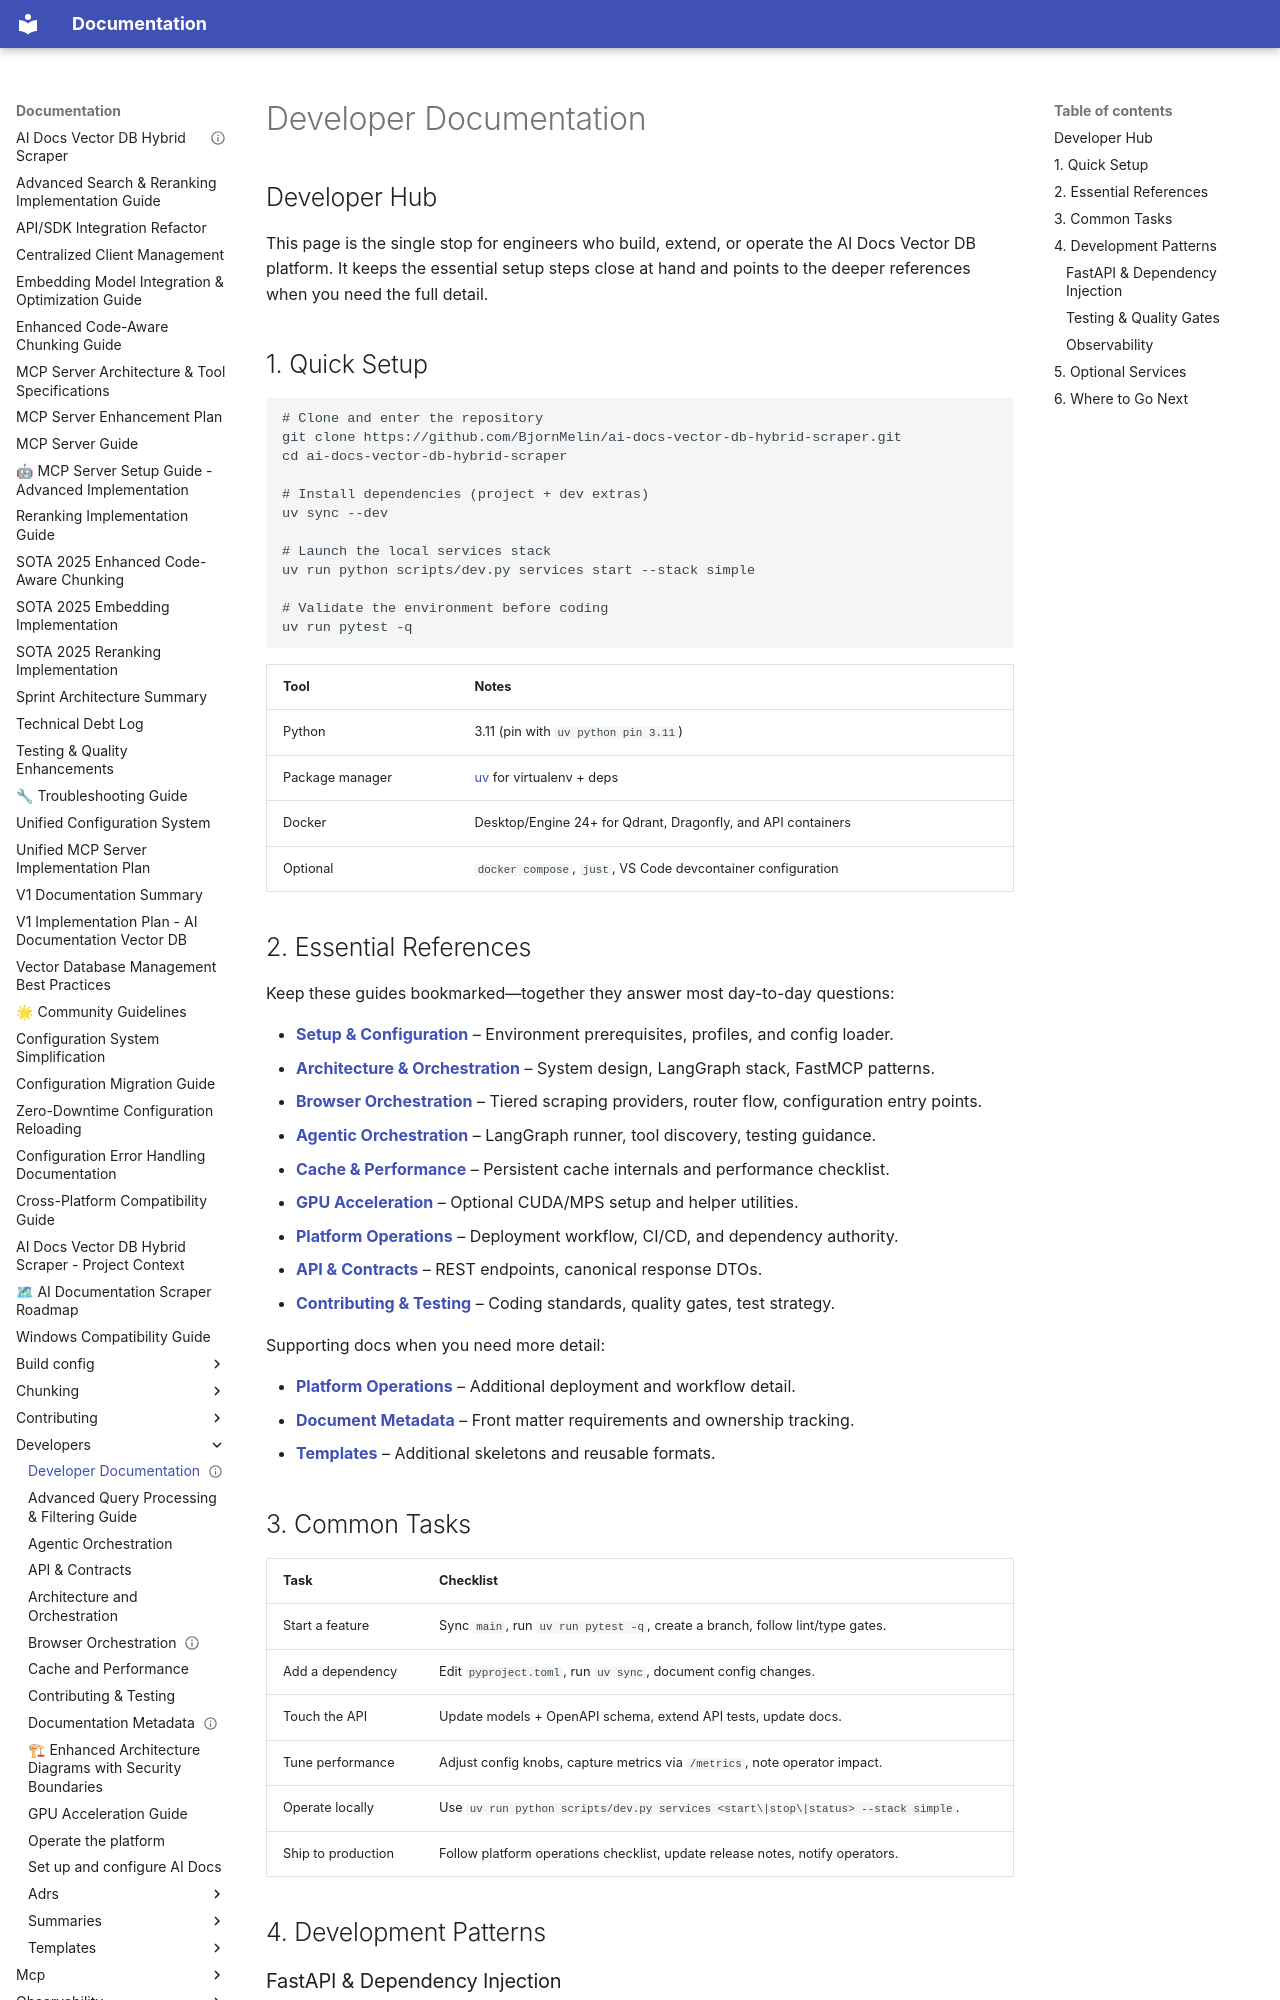

repository: BjornMelin/ai-docs-vector-db-hybrid-scraper · page: developers/index.html · generator: mkdocs

---
title: Developer Documentation
audience: developers
status: active
owner: platform-engineering
last_reviewed: 2025-03-13
---

## Developer Hub

This page is the single stop for engineers who build, extend, or operate the AI Docs Vector DB
platform. It keeps the essential setup steps close at hand and points to the deeper references when
you need the full detail.

## 1. Quick Setup

```bash
# Clone and enter the repository
git clone https://github.com/BjornMelin/ai-docs-vector-db-hybrid-scraper.git
cd ai-docs-vector-db-hybrid-scraper

# Install dependencies (project + dev extras)
uv sync --dev

# Launch the local services stack
uv run python scripts/dev.py services start --stack simple

# Validate the environment before coding
uv run pytest -q
```

| Tool            | Notes                                                        |
| --------------- | ------------------------------------------------------------ |
| Python          | 3.11 (pin with `uv python pin 3.11`)                         |
| Package manager | [uv](https://github.com/astral-sh/uv) for virtualenv + deps  |
| Docker          | Desktop/Engine 24+ for Qdrant, Dragonfly, and API containers |
| Optional        | `docker compose`, `just`, VS Code devcontainer configuration |

## 2. Essential References

Keep these guides bookmarked—together they answer most day-to-day questions:

- **[Setup & Configuration](./setup-and-configuration.md)** – Environment prerequisites, profiles, and config loader.
- **[Architecture & Orchestration](./architecture-and-orchestration.md)** – System design, LangGraph stack, FastMCP patterns.
- **[Browser Orchestration](./browser-orchestration.md)** – Tiered scraping providers, router flow, configuration entry points.
- **[Agentic Orchestration](./agentic-orchestration.md)** – LangGraph runner, tool discovery, testing guidance.
- **[Cache & Performance](./cache-and-performance.md)** – Persistent cache internals and performance checklist.
- **[GPU Acceleration](./gpu-acceleration.md)** – Optional CUDA/MPS setup and helper utilities.
- **[Platform Operations](./platform-operations.md)** – Deployment workflow, CI/CD, and dependency authority.
- **[API & Contracts](./api-and-contracts.md)** – REST endpoints, canonical response DTOs.
- **[Contributing & Testing](./contributing-and-testing.md)** – Coding standards, quality gates, test strategy.

Supporting docs when you need more detail:

- **[Platform Operations](./platform-operations.md)** – Additional deployment and workflow detail.
- **[Document Metadata](./document-metadata.md)** – Front matter requirements and ownership tracking.
- **[Templates](./templates/agent-report-template.md)** – Additional skeletons and reusable formats.
